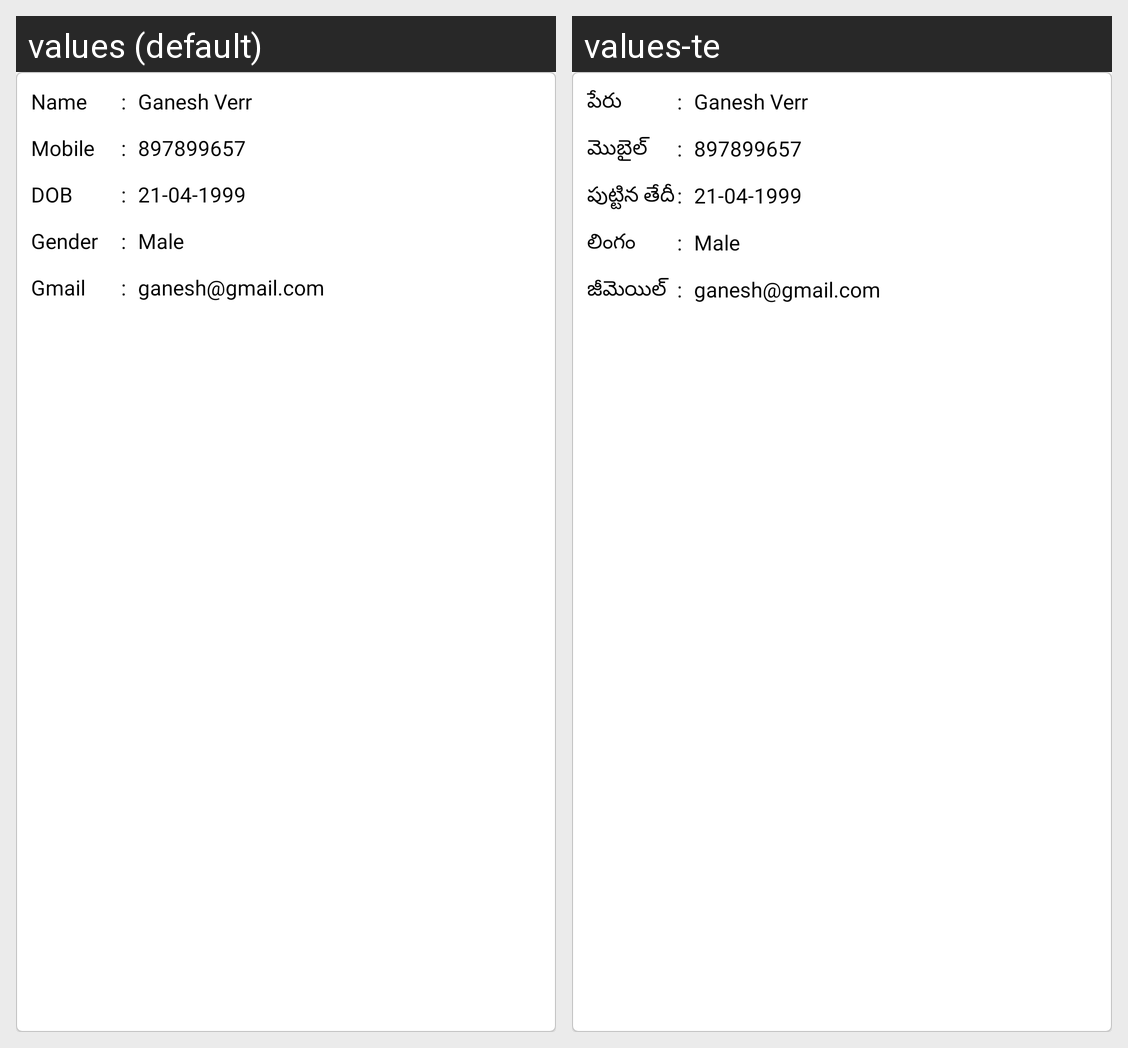

The same Android screen rendered under two of its app's locales, left to right. List the strings drawn on it with the default value and each locale's translation.
Android screen res/layout/patient_details_item.xml rendered under 2 locales, left to right: values (default), values-te. Device: Nexus 5 (rendered at 1080×1920; each locale shown at half size, 540×960, under a caption strip naming it); theme Theme.SwenHealth.
Strings drawn on this screen, with the default value and each locale's value (text and hints the layout hard-codes, and strings that could not be matched under every locale, appear in the picture but are not listed):

name1
  values: Name
  values-te: పేరు

mobile
  values: Mobile
  values-te: మొబైల్

dob
  values: DOB
  values-te: పుట్టిన తేదీ

gender1
  values: Gender
  values-te: లింగం

gmail
  values: Gmail
  values-te: జీమెయిల్
